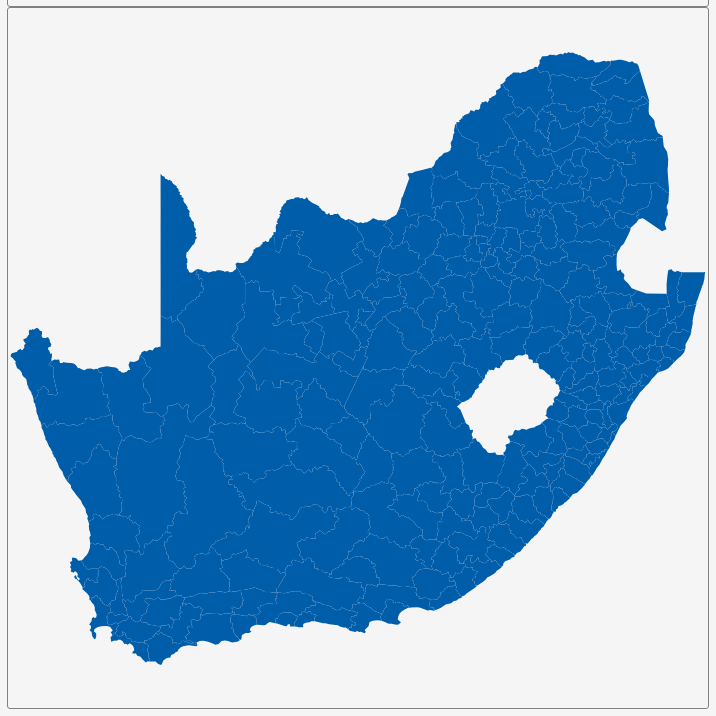
D3 v3 page, settled after 360 driven frames (6 s of simulated time); the page loaded 1 data file(s).


        var dim = 700;
        const center = {
            "lng": 24.6716,
            "lat": -28.6619
        };
        var scale = 2690;

        var title = document.getElementById('title');
        title.style.width = dim;
        title.style.marginLeft = "calc(50% - " + (dim / 2) + "px)";
        var map = document.getElementById('map')
        map.style.width = dim;
        map.style.marginLeft = "calc(50% - " + (dim / 2) + "px)";

        var tooltip = d3
            .select("#map")
            .append("div")
            .attr("class", "tooltip")
            .attr("opacity", 0);
        var width = dim,
            height = dim;

        var svg = d3.select("#map")
            .append("svg")
            .attr("width", width)
            .attr("height", height);

        scale = scale * .9;// to give 5% padding on each side
        var projection = d3.geo.mercator()
            .center([center.lng, center.lat])
            .scale(scale)
            .translate([width / 2, height / 2]);
        var geoPath = d3.geo.path()
            .projection(projection);

        var g = svg.append("g");
        d3.json("geosource.json", function (json) {
            g.selectAll("path")
                .data(json.features)
                .enter()
                .append("path")
                .attr("d", geoPath)
                .attr("class", "polygon")
                .on("mouseover", mouseover)
                .on("mouseout", mouseout)
                .on("mousemove", mousemove);

            svg.call(d3.behavior.zoom().on("zoom", () => {
                g.attr("transform", "translate(" + d3.event.translate.join(",") + ")scale(" + d3.event.scale + ")");
            }));
        });
        function mouseover(d) {
            d3.select(this).attr("class", "hover");
            tooltip.style("opacity", 0.9);
            tooltip.html((d.properties.NAME_3 && "<b>" + d.properties.NAME_3 + "</b><br>" || '') +
                (d.properties.ENGTYPE_3 && d.properties.ENGTYPE_3 + "<br>" || '') +
                (d.properties.NAME_2 && d.properties.NAME_2 + "<br>" || '') +
                (d.properties.NAME_1 && d.properties.NAME_1));
        }
        function mouseout(d) {
            d3.select(this).attr("class", "polygon");
            tooltip.style("opacity", 0);
        }
        function mousemove(d) {
            tooltip.style({
                left: function () {
                    if (d3.event.pageX > 800) {
                        return d3.event.pageX - 180 + "px";
                    } else {
                        return d3.event.pageX + 23 + "px";
                    }
                },
                top: d3.event.pageY - 20 + "px",
            });
        }
    

### data: geosource.json
{
 "type": "FeatureCollection",
 "features": [
  {
   "type": "Feature",
   "geometry": {
    "type": "Polygon",
    "coordinates": "[... 1 items]"
   },
   "properties": {
    "GID_0": "ZAF",
    "NAME_0": "South Africa",
    "GID_1": "ZAF.1_1",
    "NAME_1": "Eastern Cape",
    "NL_NAME_1": "",
    "GID_2": "ZAF.1.1_1",
    "NAME_2": "Alfred Nzo",
    "NL_NAME_2": "",
    "GID_3": "ZAF.1.1.1_1",
    "NAME_3": "Matatiele",
    "VARNAME_3": "",
    "NL_NAME_3": "",
    "TYPE_3": "Local Municipality",
    "ENGTYPE_3": "Local Municipality",
    "CC_3": "EC441",
    "HASC_3": ""
   }
  },
  {
   "type": "Feature",
   "geometry": {
    "type": "Polygon",
    "coordinates": "[... 1 items]"
   },
   "properties": {
    "GID_0": "ZAF",
    "NAME_0": "South Africa",
    "GID_1": "ZAF.1_1",
    "NAME_1": "Eastern Cape",
    "NL_NAME_1": "",
    "GID_2": "ZAF.1.1_1",
    "NAME_2": "Alfred Nzo",
    "NL_NAME_2": "",
    "GID_3": "ZAF.1.1.2_1",
    "NAME_3": "Mbizana",
    "VARNAME_3": "",
    "NL_NAME_3": "",
    "TYPE_3": "Local Municipality",
    "ENGTYPE_3": "Local Municipality",
    "CC_3": "EC443",
    "HASC_3": ""
   }
  },
  {
   "type": "Feature",
   "geometry": {
    "type": "Polygon",
    "coordinates": "[... 1 items]"
   },
   "properties": {
    "GID_0": "ZAF",
    "NAME_0": "South Africa",
    "GID_1": "ZAF.1_1",
    "NAME_1": "Eastern Cape",
    "NL_NAME_1": "",
    "GID_2": "ZAF.1.1_1",
    "NAME_2": "Alfred Nzo",
    "NL_NAME_2": "",
    "GID_3": "ZAF.1.1.3_1",
    "NAME_3": "Ntabankulu",
    "VARNAME_3": "",
    "NL_NAME_3": "",
    "TYPE_3": "Local Municipality",
    "ENGTYPE_3": "Local Municipality",
    "CC_3": "EC444",
    "HASC_3": ""
   }
  },
  {
   "type": "Feature",
   "geometry": {
    "type": "Polygon",
    "coordinates": "[... 1 items]"
   },
   "properties": {
    "GID_0": "ZAF",
    "NAME_0": "South Africa",
    "GID_1": "ZAF.1_1",
    "NAME_1": "Eastern Cape",
    "NL_NAME_1": "",
    "GID_2": "ZAF.1.1_1",
    "NAME_2": "Alfred Nzo",
    "NL_NAME_2": "",
    "GID_3": "ZAF.1.1.4_1",
    "NAME_3": "Umzimvubu",
    "VARNAME_3": "",
    "NL_NAME_3": "",
    "TYPE_3": "Local Municipality",
    "ENGTYPE_3": "Local Municipality",
    "CC_3": "EC442",
    "HASC_3": ""
   }
  },
  {
   "type": "Feature",
   "geometry": {
    "type": "Polygon",
    "coordinates": "[... 1 items]"
   },
   "properties": {
    "GID_0": "ZAF",
    "NAME_0": "South Africa",
    "GID_1": "ZAF.1_1",
    "NAME_1": "Eastern Cape",
    "NL_NAME_1": "",
    "GID_2": "ZAF.1.2_1",
    "NAME_2": "Amathole",
    "NL_NAME_2": "",
    "GID_3": "ZAF.1.2.1_1",
    "NAME_3": "Amahlathi",
    "VARNAME_3": "",
    "NL_NAME_3": "",
    "TYPE_3": "Local Municipality",
    "ENGTYPE_3": "Local Municipality",
    "CC_3": "EC124",
    "HASC_3": ""
   }
  },
  {
   "type": "Feature",
   "geometry": {
    "type": "Polygon",
    "coordinates": "[... 1 items]"
   },
   "properties": {
    "GID_0": "ZAF",
    "NAME_0": "South Africa",
    "GID_1": "ZAF.1_1",
    "NAME_1": "Eastern Cape",
    "NL_NAME_1": "",
    "GID_2": "ZAF.1.2_1",
    "NAME_2": "Amathole",
    "NL_NAME_2": "",
    "GID_3": "ZAF.1.2.2_1",
    "NAME_3": "Great Kei",
    "VARNAME_3": "",
    "NL_NAME_3": "",
    "TYPE_3": "Local Municipality",
    "ENGTYPE_3": "Local Municipality",
    "CC_3": "EC123",
    "HASC_3": ""
   }
  },
  {
   "type": "Feature",
   "geometry": {
    "type": "Polygon",
    "coordinates": "[... 1 items]"
   },
   "properties": {
    "GID_0": "ZAF",
    "NAME_0": "South Africa",
    "GID_1": "ZAF.1_1",
    "NAME_1": "Eastern Cape",
    "NL_NAME_1": "",
    "GID_2": "ZAF.1.2_1",
    "NAME_2": "Amathole",
    "NL_NAME_2": "",
    "GID_3": "ZAF.1.2.3_1",
    "NAME_3": "Mbhashe",
    "VARNAME_3": "",
    "NL_NAME_3": "",
    "TYPE_3": "Local Municipality",
    "ENGTYPE_3": "Local Municipality",
    "CC_3": "EC121",
    "HASC_3": ""
   }
  },
  {
   "type": "Feature",
   "geometry": {
    "type": "Polygon",
    "coordinates": "[... 1 items]"
   },
   "properties": {
    "GID_0": "ZAF",
    "NAME_0": "South Africa",
    "GID_1": "ZAF.1_1",
    "NAME_1": "Eastern Cape",
    "NL_NAME_1": "",
    "GID_2": "ZAF.1.2_1",
    "NAME_2": "Amathole",
    "NL_NAME_2": "",
    "GID_3": "ZAF.1.2.4_1",
    "NAME_3": "Mnquma",
    "VARNAME_3": "",
    "NL_NAME_3": "",
    "TYPE_3": "Local Municipality",
    "ENGTYPE_3": "Local Municipality",
    "CC_3": "EC122",
    "HASC_3": ""
   }
  },
  "... 226 more items"
 ]
}